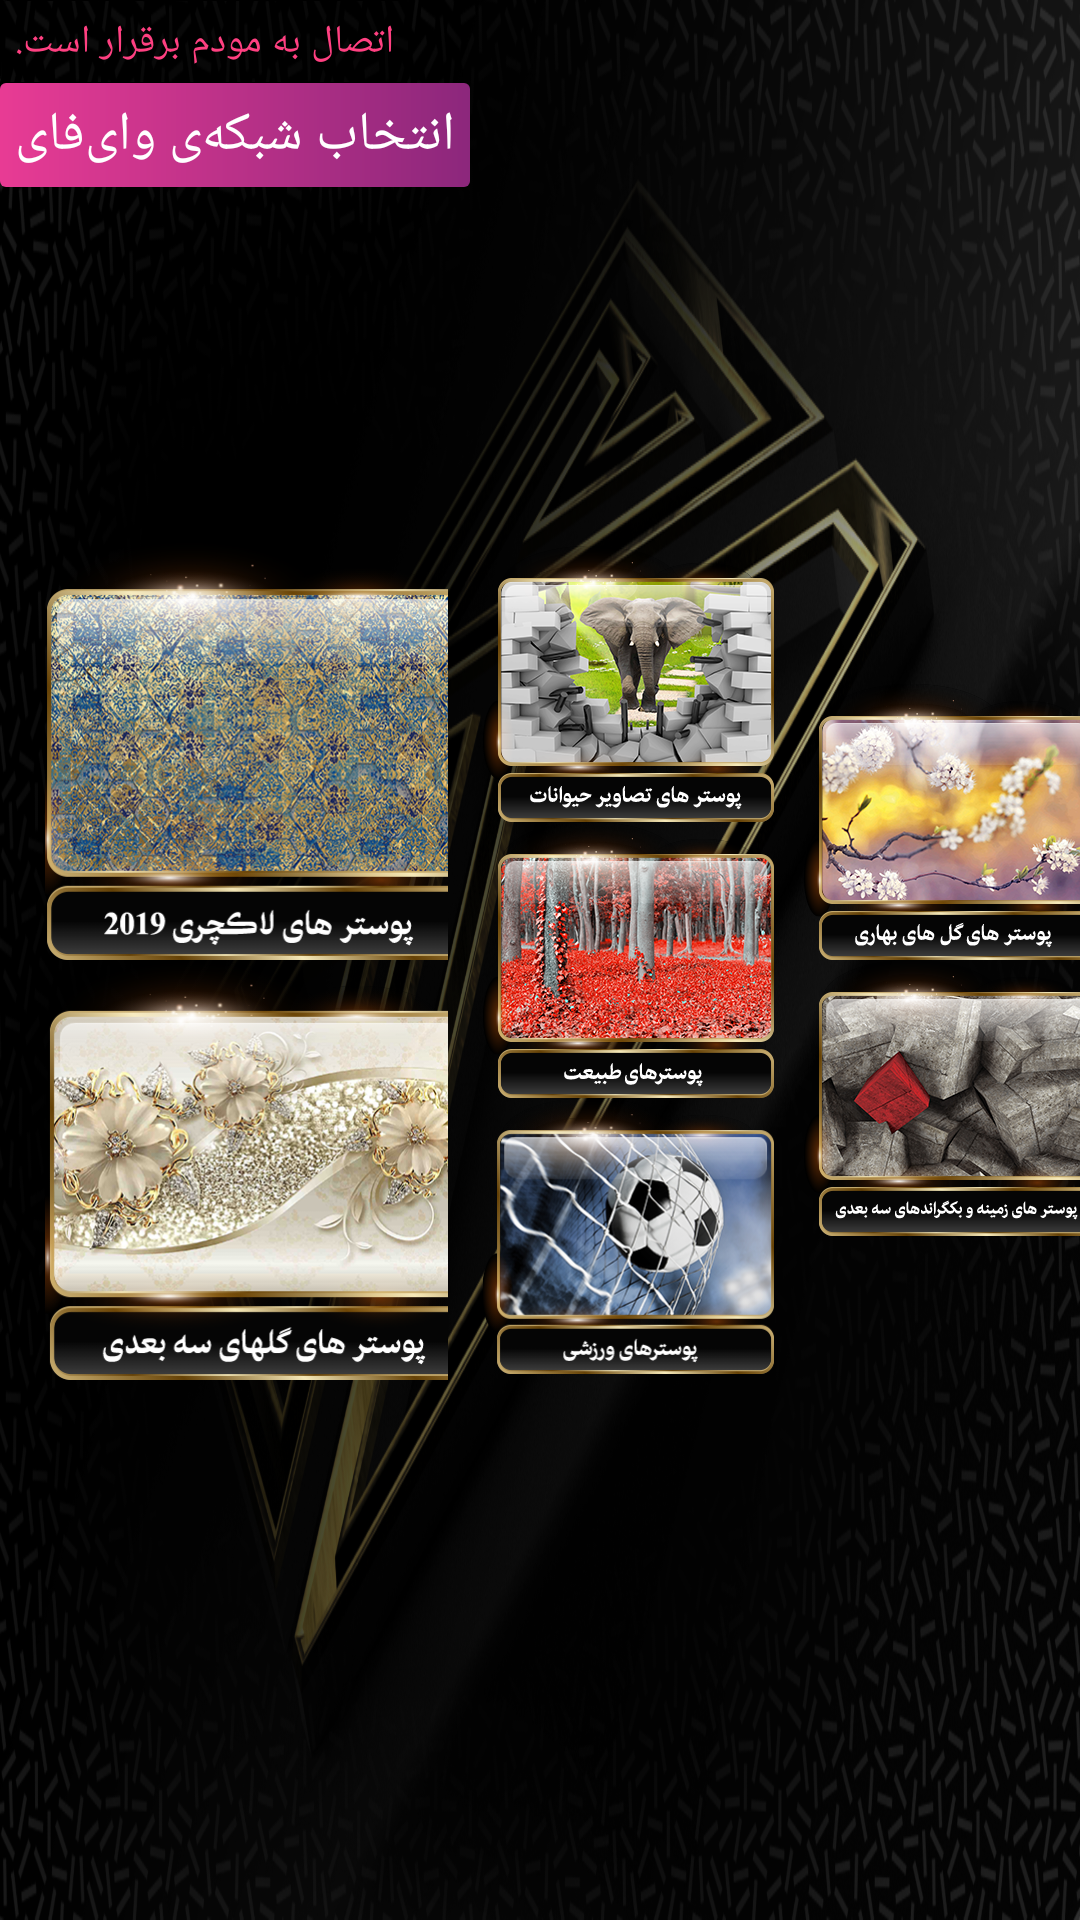

This screen was rendered from an Android layout file. Write that file and the resources it references.
<!-- AndroidManifest.xml: application theme AppTheme -->
<!-- res/layout/activity_category_main.xml -->
<?xml version="1.0" encoding="utf-8"?>
<RelativeLayout xmlns:android="http://schemas.android.com/apk/res/android"
    android:layout_width="match_parent"
    android:layout_height="match_parent">





    <LinearLayout
        android:layout_width="match_parent"
        android:layout_height="match_parent"
        android:background="@drawable/img_background"
        android:gravity="center"
        android:layoutDirection="rtl"
        android:orientation="horizontal">

        <LinearLayout
            android:layout_width="wrap_content"
            android:layout_height="match_parent"
            android:layout_marginLeft="@dimen/dimen_category_main_margin_left"
            android:gravity="center"
            android:orientation="vertical">

            <ImageView
                android:id="@+id/imageView_spring_flowers"
                android:layout_width="@dimen/dimen_category_main_small_items_width"
                android:layout_height="@dimen/dimen_category_main_small_items_height"
                android:adjustViewBounds="true"
                android:scaleType="centerCrop"
                android:src="@drawable/img_spring_flowers" />

            <ImageView
                android:id="@+id/imageView_backs_and_3d_backgrounds"
                android:layout_width="@dimen/dimen_category_main_small_items_width"
                android:layout_height="@dimen/dimen_category_main_small_items_height"
                android:adjustViewBounds="true"
                android:scaleType="centerCrop"
                android:src="@drawable/img_back_and_3d_background" />

        </LinearLayout>

        <LinearLayout
            android:layout_width="wrap_content"
            android:layout_height="match_parent"
            android:layout_marginLeft="35px"
            android:gravity="center"
            android:orientation="vertical">

            <ImageView
                android:id="@+id/imageView_animals"
                android:layout_width="@dimen/dimen_category_main_small_items_width"
                android:layout_height="@dimen/dimen_category_main_small_items_height"
                android:adjustViewBounds="true"
                android:scaleType="centerCrop"
                android:src="@drawable/img_animals" />

            <ImageView
                android:id="@+id/imageView_nature"
                android:layout_width="@dimen/dimen_category_main_small_items_width"
                android:layout_height="@dimen/dimen_category_main_small_items_height"
                android:adjustViewBounds="true"
                android:scaleType="centerCrop"
                android:src="@drawable/img_nature" />

            <ImageView
                android:id="@+id/imageView_sport"
                android:layout_width="@dimen/dimen_category_main_small_items_width"
                android:layout_height="@dimen/dimen_category_main_small_items_height"
                android:adjustViewBounds="true"
                android:scaleType="centerCrop"
                android:src="@drawable/img_sport" />

        </LinearLayout>

        <LinearLayout
            android:layout_width="wrap_content"
            android:layout_height="match_parent"
            android:layout_marginLeft="@dimen/dimen_category_main_margin_left"
            android:gravity="center"
            android:orientation="vertical">

            <ImageView
                android:id="@+id/imageView_luxury_2019"
                android:layout_width="@dimen/dimen_category_main_big_items_width"
                android:layout_height="@dimen/dimen_category_main_big_items_height"
                android:adjustViewBounds="true"
                android:scaleType="centerCrop"
                android:src="@drawable/img_luxury_2019" />

            <ImageView
                android:id="@+id/imageView_3d_flowers"
                android:layout_width="@dimen/dimen_category_main_big_items_width"
                android:layout_height="@dimen/dimen_category_main_big_items_height"
                android:adjustViewBounds="true"
                android:scaleType="centerCrop"
                android:src="@drawable/img_3d_flowers" />

        </LinearLayout>

        <LinearLayout
            android:layout_width="wrap_content"
            android:layout_height="match_parent"
            android:layout_marginLeft="@dimen/dimen_category_main_margin_left"
            android:gravity="center"
            android:orientation="vertical">

            <ImageView
                android:id="@+id/imageView_kid"
                android:layout_width="@dimen/dimen_category_main_small_items_width"
                android:layout_height="@dimen/dimen_category_main_small_items_height"
                android:adjustViewBounds="true"
                android:scaleType="centerCrop"
                android:src="@drawable/img_kid" />

            <ImageView
                android:id="@+id/imageView_face_and_sport"
                android:layout_width="@dimen/dimen_category_main_small_items_width"
                android:layout_height="@dimen/dimen_category_main_small_items_height"
                android:adjustViewBounds="true"
                android:scaleType="centerCrop"
                android:src="@drawable/img_sport_and_face" />

            <ImageView
                android:id="@+id/imageView_paper_flowers"
                android:layout_width="@dimen/dimen_category_main_small_items_width"
                android:layout_height="@dimen/dimen_category_main_small_items_height"
                android:adjustViewBounds="true"
                android:scaleType="centerCrop"
                android:src="@drawable/img_paper_flowers" />

        </LinearLayout>

        <LinearLayout
            android:layout_width="wrap_content"
            android:layout_height="match_parent"
            android:gravity="center"
            android:orientation="vertical">

            <ImageView
                android:id="@+id/imageView_city_and_classic"
                android:layout_width="@dimen/dimen_category_main_small_items_width"
                android:layout_height="@dimen/dimen_category_main_small_items_height"
                android:adjustViewBounds="true"
                android:scaleType="centerCrop"
                android:src="@drawable/img_city_and_classic" />

            <ImageView
                android:id="@+id/imageView_grahite_and_special_images"
                android:layout_width="@dimen/dimen_category_main_small_items_width"
                android:layout_height="@dimen/dimen_category_main_small_items_height"
                android:adjustViewBounds="true"
                android:scaleType="centerCrop"
                android:src="@drawable/img_graphite_and_special_images" />

        </LinearLayout>

    </LinearLayout>

    <LinearLayout
        android:id="@+id/linearLayout"
        android:layout_width="wrap_content"
        android:layout_height="wrap_content">

        <ToggleButton
            android:visibility="gone"
            android:id="@+id/toggleButton"
            android:layout_width="@dimen/dimen_xxlarge"
            android:layout_height="@dimen/dimen_large"
            android:text="WiFi" />

        <TextView
            android:id="@+id/textView"
            android:layout_width="wrap_content"
            android:layout_height="wrap_content"
            android:text="اتصال به مودم برقرار است."
            android:padding="@dimen/padding_small"
            android:textColor="@color/colorAccent"
            android:background="@drawable/shape_settings_background"
            android:textSize="@dimen/font_small" />

    </LinearLayout>

    <TextView
        android:id="@+id/textView_wifi"
        android:layout_width="wrap_content"
        android:layout_height="wrap_content"
        android:text="انتخاب شبکه‌ی وای‌فای"
        android:layout_below="@id/linearLayout"
        android:background="@drawable/shape_gradient_background"
        android:padding="@dimen/padding_small"
        android:textColor="#fff"
        android:textSize="@dimen/font_medium" />

</RelativeLayout>
<!-- resources referenced by this layout -->
<resources>
  <color name="colorAccent">#ff4081</color>
  <dimen name="dimen_category_main_big_items_height">420px</dimen>
  <dimen name="dimen_category_main_big_items_width">441px</dimen>
  <dimen name="dimen_category_main_margin_left">30px</dimen>
  <dimen name="dimen_category_main_small_items_height">276px</dimen>
  <dimen name="dimen_category_main_small_items_width">291px</dimen>
  <dimen name="dimen_large">40dp</dimen>
  <dimen name="dimen_xxlarge">50dp</dimen>
  <dimen name="font_medium">18sp</dimen>
  <dimen name="font_small">13sp</dimen>
  <dimen name="padding_small">5dp</dimen>
  <!-- drawable img_3d_flowers: png bitmap (drawable, 288141 bytes) -->
  <!-- drawable img_animals: png bitmap (drawable, 98475 bytes) -->
  <!-- drawable img_back_and_3d_background: png bitmap (drawable, 130400 bytes) -->
  <!-- drawable img_background: png bitmap (drawable, 948576 bytes) -->
  <!-- drawable img_city_and_classic: png bitmap (drawable, 148725 bytes) -->
  <!-- drawable img_kid: png bitmap (drawable, 141997 bytes) -->
  <!-- drawable img_luxury_2019: png bitmap (drawable, 392641 bytes) -->
  <!-- drawable img_nature: png bitmap (drawable, 161241 bytes) -->
  <!-- drawable img_paper_flowers: png bitmap (drawable, 148316 bytes) -->
  <!-- drawable img_sport: png bitmap (drawable, 122676 bytes) -->
  <!-- drawable img_sport_and_face: png bitmap (drawable, 128195 bytes) -->
  <!-- drawable img_spring_flowers: png bitmap (drawable, 121278 bytes) -->
  <!-- drawable shape_gradient_background (drawable) -->
  <?xml version="1.0" encoding="utf-8"?>
  <shape xmlns:android="http://schemas.android.com/apk/res/android"
      android:shape="rectangle">
  
      <gradient
          android:startColor="#e83b94"
          android:endColor="#8c277c"
          android:type="linear"/>
  
      <corners android:radius="5.6px"/>
  
  </shape>
  <!-- drawable shape_settings_background (drawable) -->
  <?xml version="1.0" encoding="utf-8"?>
  <shape xmlns:android="http://schemas.android.com/apk/res/android"
      android:shape="rectangle"
       >
  
      <solid android:color="#80000000"/>
      <corners android:radius="6.2px"/>
      <stroke android:color="#000"
          android:width="1.4px"/>
  
  </shape>
  <style name="AppTheme" parent="Theme.AppCompat.Light.NoActionBar">
          
          <item name="colorPrimary">@color/colorPrimary</item>
          <item name="colorPrimaryDark">@color/colorPrimaryDark</item>
          <item name="colorAccent">@color/colorAccent</item>
      </style>
  <color name="colorPrimary">#3F51B5</color>
  <color name="colorPrimaryDark">#303F9F</color>
</resources>
